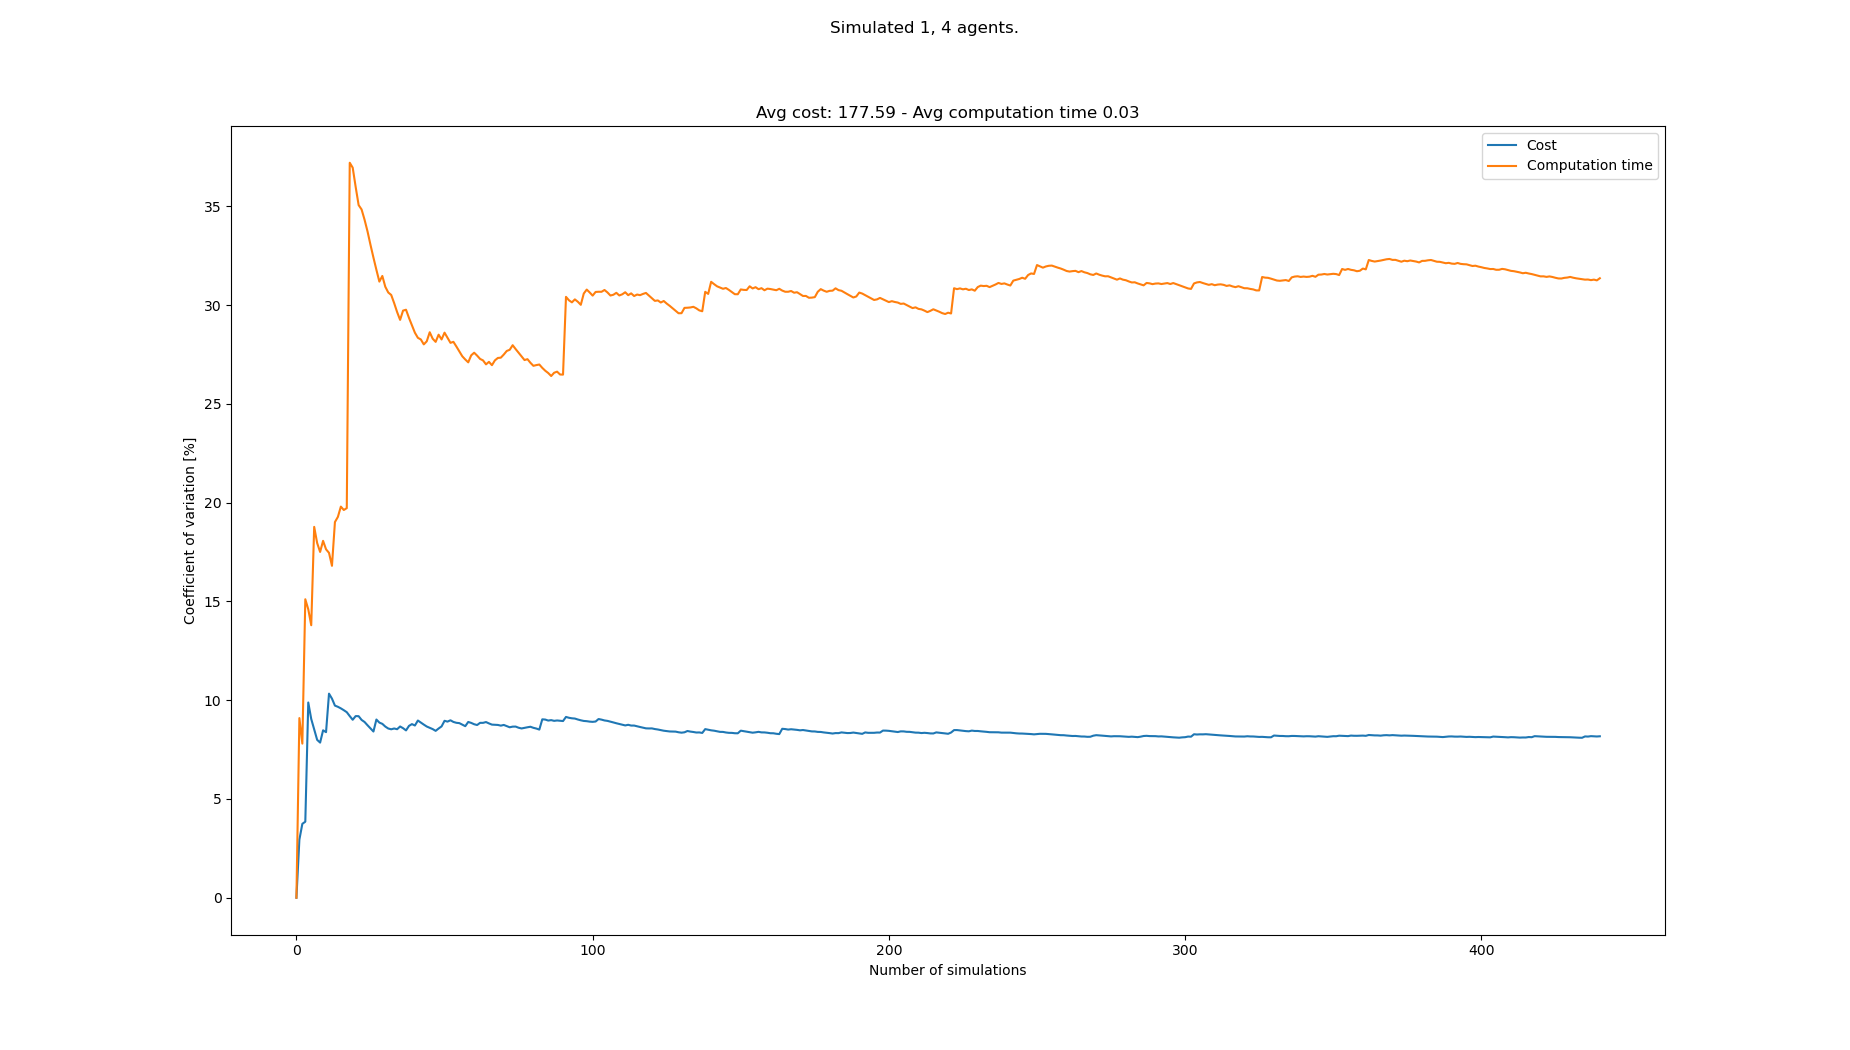

The data file committed next to this chart (first rows):
starts, goals, Cost, Cost_var, Cost_mean, Cost_std, Computation time, Computation time_var, Computation time_mean, Computation time_std
[(3, 0), (6, 21), (7, 21), (3, 21), (8, …, [(7, 21), (0, 0), (4, 0), (5, 0), (7, 0)…, 165, 0.0, 165.0, 0.0, 0.01622, 0.0, 0.01622, 0.0
[(1, 0), (2, 21), (3, 21), (4, 21), (5, …, [(7, 21), (0, 0), (6, 0), (2, 0), (7, 0)…, 175, 2.941, 170.0, 5.0, 0.01947, 9.094, 0.01785, 0.001623
[(5, 0), (4, 21), (8, 21), (5, 21), (1, …, [(0, 21), (6, 0), (5, 0), (4, 0), (0, 0)…, 160, 3.742, 166.7, 6.236, 0.01893, 7.802, 0.01821, 0.001421
[(2, 0), (1, 21), (7, 21), (0, 21), (8, …, [(6, 21), (1, 0), (7, 0), (3, 0), (4, 0)…, 175, 3.849, 168.8, 6.495, 0.0245, 15.11, 0.01978, 0.002988
[(6, 0), (3, 21), (1, 21), (4, 21), (6, …, [(2, 21), (4, 0), (6, 0), (5, 0), (8, 0)…, 210, 9.883, 177.0, 17.49, 0.02311, 14.6, 0.02045, 0.002986
[(2, 0), (7, 21), (3, 21), (0, 21), (4, …, [(7, 21), (1, 0), (6, 0), (2, 0), (7, 0)…, 175, 9.049, 176.7, 15.99, 0.01891, 13.79, 0.02019, 0.002785
[(2, 0), (4, 21), (1, 21), (0, 21), (2, …, [(2, 21), (7, 0), (8, 0), (0, 0), (5, 0)…, 170, 8.527, 175.7, 14.98, 0.02903, 18.77, 0.02145, 0.004027
[(1, 0), (4, 21), (1, 21), (3, 21), (2, …, [(6, 21), (4, 0), (2, 0), (6, 0), (0, 0)…, 180, 7.993, 176.2, 14.09, 0.01969, 17.96, 0.02123, 0.003812
[(6, 0), (4, 21), (6, 21), (3, 21), (1, …, [(3, 21), (0, 0), (6, 0), (7, 0), (5, 0)…, 165, 7.854, 175.0, 13.74, 0.02507, 17.5, 0.02166, 0.003791
[(3, 0), (1, 21), (6, 21), (7, 21), (8, …, [(5, 21), (1, 0), (0, 0), (6, 0), (7, 0)…, 200, 8.474, 177.5, 15.04, 0.02765, 18.07, 0.02226, 0.004021
[(2, 0), (7, 21), (6, 21), (5, 21), (4, …, [(3, 21), (4, 0), (3, 0), (8, 0), (0, 0)…, 165, 8.383, 176.4, 14.78, 0.01998, 17.64, 0.02205, 0.003889
[(2, 0), (2, 21), (6, 21), (7, 21), (5, …, [(8, 21), (1, 0), (7, 0), (2, 0), (6, 0)…, 220, 10.33, 180.0, 18.6, 0.0264, 17.46, 0.02241, 0.003913
[(6, 0), (6, 21), (7, 21), (1, 21), (4, …, [(7, 21), (6, 0), (5, 0), (4, 0), (7, 0)…, 170, 10.08, 179.2, 18.06, 0.02202, 16.8, 0.02238, 0.003761
[(1, 0), (3, 21), (6, 21), (4, 21), (5, …, [(0, 21), (2, 0), (0, 0), (7, 0), (1, 0)…, 185, 9.725, 179.6, 17.47, 0.03198, 19.02, 0.02307, 0.004387
[(4, 0), (8, 21), (1, 21), (2, 21), (6, …, [(8, 21), (3, 0), (5, 0), (4, 0), (0, 0)…, 165, 9.666, 178.7, 17.27, 0.0185, 19.28, 0.02276, 0.004389
[(4, 0), (7, 21), (3, 21), (2, 21), (6, …, [(6, 21), (8, 0), (3, 0), (6, 0), (4, 0)…, 165, 9.586, 177.8, 17.04, 0.01743, 19.8, 0.02243, 0.004441
[(6, 0), (2, 21), (4, 21), (5, 21), (0, …, [(3, 21), (3, 0), (1, 0), (6, 0), (7, 0)…, 165, 9.493, 177.1, 16.81, 0.02731, 19.63, 0.02272, 0.004459
[(8, 0), (4, 21), (6, 21), (7, 21), (1, …, [(4, 21), (6, 0), (0, 0), (1, 0), (2, 0)…, 165, 9.392, 176.4, 16.57, 0.01859, 19.72, 0.02249, 0.004435
[(5, 0), (1, 21), (3, 21), (4, 21), (0, …, [(1, 21), (7, 0), (0, 0), (1, 0), (8, 0)…, 170, 9.195, 176.1, 16.19, 0.05819, 37.2, 0.02437, 0.009066
[(3, 0), (3, 21), (8, 21), (5, 21), (4, …, [(2, 21), (0, 0), (4, 0), (8, 0), (6, 0)…, 170, 9.009, 175.8, 15.83, 0.01916, 36.96, 0.02411, 0.008909
[(4, 0), (7, 21), (4, 21), (0, 21), (5, …, [(7, 21), (5, 0), (1, 0), (2, 0), (3, 0)…, 155, 9.196, 174.8, 16.07, 0.02915, 35.98, 0.02435, 0.00876
[(7, 0), (7, 21), (0, 21), (2, 21), (5, …, [(7, 21), (8, 0), (7, 0), (2, 0), (1, 0)…, 160, 9.19, 174.1, 16, 0.02851, 35.06, 0.02454, 0.008603
[(2, 0), (1, 21), (2, 21), (6, 21), (4, …, [(3, 21), (8, 0), (1, 0), (5, 0), (3, 0)…, 180, 9.002, 174.3, 15.69, 0.03574, 34.84, 0.02502, 0.008718
[(3, 0), (1, 21), (2, 21), (3, 21), (6, …, [(2, 21), (1, 0), (3, 0), (7, 0), (6, 0)…, 165, 8.897, 174, 15.48, 0.02238, 34.32, 0.02491, 0.008551
[(2, 0), (7, 21), (1, 21), (4, 21), (6, …, [(1, 21), (6, 0), (0, 0), (5, 0), (1, 0)…, 180, 8.732, 174.2, 15.21, 0.02342, 33.73, 0.02485, 0.008383
[(1, 0), (8, 21), (5, 21), (1, 21), (4, …, [(0, 21), (7, 0), (6, 0), (8, 0), (1, 0)…, 180, 8.575, 174.4, 14.96, 0.02537, 33.05, 0.02487, 0.008221
[(6, 0), (8, 21), (0, 21), (6, 21), (4, …, [(2, 21), (5, 0), (8, 0), (4, 0), (0, 0)…, 175, 8.414, 174.4, 14.68, 0.02961, 32.4, 0.02505, 0.008117
[(7, 0), (4, 21), (0, 21), (7, 21), (2, …, [(1, 21), (1, 0), (7, 0), (2, 0), (0, 0)…, 210, 9.021, 175.7, 15.85, 0.02933, 31.78, 0.0252, 0.00801
[(6, 0), (2, 21), (4, 21), (7, 21), (8, …, [(4, 21), (1, 0), (3, 0), (5, 0), (4, 0)…, 175, 8.866, 175.7, 15.58, 0.02892, 31.19, 0.02533, 0.0079
[(0, 0), (7, 21), (3, 21), (5, 21), (1, …, [(0, 21), (3, 0), (0, 0), (5, 0), (6, 0)…, 165, 8.803, 175.3, 15.43, 0.01757, 31.47, 0.02507, 0.007891
[(8, 0), (6, 21), (4, 21), (7, 21), (8, …, [(3, 21), (5, 0), (7, 0), (2, 0), (3, 0)…, 180, 8.665, 175.5, 15.21, 0.02893, 30.93, 0.0252, 0.007793
[(0, 0), (6, 21), (8, 21), (1, 21), (0, …, [(2, 21), (0, 0), (5, 0), (3, 0), (2, 0)…, 185, 8.566, 175.8, 15.06, 0.02206, 30.64, 0.0251, 0.007689
[(4, 0), (8, 21), (5, 21), (6, 21), (2, …, [(4, 21), (8, 0), (2, 0), (4, 0), (0, 0)…, 190, 8.528, 176.2, 15.03, 0.03463, 30.51, 0.02539, 0.007746
[(8, 0), (2, 21), (0, 21), (5, 21), (4, …, [(5, 21), (0, 0), (6, 0), (7, 0), (3, 0)…, 160, 8.567, 175.7, 15.06, 0.02451, 30.1, 0.02536, 0.007633
[(3, 0), (2, 21), (0, 21), (5, 21), (8, …, [(4, 21), (7, 0), (0, 0), (1, 0), (8, 0)…, 190, 8.532, 176.1, 15.03, 0.02607, 29.64, 0.02538, 0.007524
[(5, 0), (5, 21), (8, 21), (6, 21), (1, …, [(3, 21), (3, 0), (1, 0), (0, 0), (8, 0)…, 200, 8.669, 176.8, 15.33, 0.03047, 29.25, 0.02552, 0.007466
[(6, 0), (6, 21), (4, 21), (5, 21), (0, …, [(1, 21), (5, 0), (3, 0), (7, 0), (4, 0)…, 170, 8.583, 176.6, 15.16, 0.01638, 29.72, 0.02528, 0.007512
[(3, 0), (5, 21), (3, 21), (1, 21), (0, …, [(7, 21), (2, 0), (6, 0), (5, 0), (0, 0)…, 180, 8.47, 176.7, 14.97, 0.01921, 29.76, 0.02512, 0.007476
[(0, 0), (4, 21), (2, 21), (6, 21), (5, …, [(1, 21), (8, 0), (5, 0), (2, 0), (6, 0)…, 205, 8.7, 177.4, 15.44, 0.02798, 29.35, 0.02519, 0.007393
[(1, 0), (5, 21), (2, 21), (6, 21), (4, …, [(0, 21), (8, 0), (1, 0), (0, 0), (7, 0)…, 200, 8.789, 178.0, 15.64, 0.02946, 28.98, 0.0253, 0.00733
[(0, 0), (4, 21), (2, 21), (3, 21), (0, …, [(0, 21), (8, 0), (0, 0), (7, 0), (4, 0)…, 170, 8.718, 177.8, 15.5, 0.02647, 28.6, 0.02532, 0.007243
[(7, 0), (1, 21), (5, 21), (0, 21), (2, …, [(3, 21), (5, 0), (0, 0), (3, 0), (2, 0)…, 150, 8.971, 177.1, 15.89, 0.02318, 28.34, 0.02527, 0.007163
[(1, 0), (1, 21), (5, 21), (4, 21), (3, …, [(8, 21), (1, 0), (2, 0), (7, 0), (6, 0)…, 180, 8.866, 177.2, 15.71, 0.03394, 28.26, 0.02548, 0.007199
[(3, 0), (5, 21), (1, 21), (2, 21), (8, …, [(0, 21), (1, 0), (6, 0), (7, 0), (3, 0)…, 180, 8.765, 177.3, 15.54, 0.0235, 28.01, 0.02543, 0.007123
[(3, 0), (2, 21), (3, 21), (5, 21), (4, …, [(6, 21), (0, 0), (7, 0), (5, 0), (6, 0)…, 180, 8.667, 177.3, 15.37, 0.01841, 28.17, 0.02527, 0.007119
[(1, 0), (6, 21), (3, 21), (1, 21), (8, …, [(0, 21), (7, 0), (5, 0), (2, 0), (4, 0)…, 170, 8.601, 177.2, 15.24, 0.039, 28.62, 0.02557, 0.00732
[(3, 0), (6, 21), (0, 21), (8, 21), (4, …, [(3, 21), (3, 0), (5, 0), (8, 0), (7, 0)…, 170, 8.537, 177, 15.11, 0.02702, 28.3, 0.0256, 0.007245
[(8, 0), (8, 21), (3, 21), (6, 21), (1, …, [(6, 21), (7, 0), (6, 0), (3, 0), (5, 0)…, 180, 8.448, 177.1, 14.96, 0.03307, 28.14, 0.02576, 0.007248
[(1, 0), (3, 21), (1, 21), (4, 21), (7, …, [(2, 21), (8, 0), (1, 0), (6, 0), (4, 0)…, 155, 8.567, 176.6, 15.13, 0.01664, 28.5, 0.02557, 0.007289
[(0, 0), (2, 21), (8, 21), (6, 21), (3, …, [(5, 21), (7, 0), (2, 0), (3, 0), (6, 0)…, 155, 8.673, 176.2, 15.28, 0.02407, 28.26, 0.02554, 0.007218
[(3, 0), (0, 21), (8, 21), (2, 21), (5, …, [(5, 21), (6, 0), (0, 0), (5, 0), (8, 0)…, 210, 8.957, 176.9, 15.84, 0.03883, 28.6, 0.0258, 0.007381
[(6, 0), (2, 21), (7, 21), (6, 21), (4, …, [(2, 21), (4, 0), (1, 0), (2, 0), (0, 0)…, 190, 8.916, 177.1, 15.79, 0.02509, 28.35, 0.02579, 0.00731
[(0, 0), (2, 21), (1, 21), (0, 21), (7, …, [(4, 21), (7, 0), (4, 0), (0, 0), (1, 0)…, 200, 8.983, 177.5, 15.95, 0.02528, 28.09, 0.02578, 0.007241
[(6, 0), (4, 21), (2, 21), (6, 21), (7, …, [(3, 21), (4, 0), (6, 0), (5, 0), (7, 0)…, 180, 8.899, 177.6, 15.8, 0.0196, 28.14, 0.02567, 0.007222
[(7, 0), (3, 21), (5, 21), (4, 21), (6, …, [(4, 21), (7, 0), (8, 0), (4, 0), (5, 0)…, 190, 8.856, 177.8, 15.75, 0.02481, 27.9, 0.02565, 0.007157
[(5, 0), (3, 21), (1, 21), (4, 21), (0, …, [(2, 21), (8, 0), (3, 0), (7, 0), (0, 0)…, 165, 8.839, 177.6, 15.7, 0.02566, 27.65, 0.02565, 0.007093
[(1, 0), (5, 21), (6, 21), (2, 21), (0, …, [(8, 21), (8, 0), (0, 0), (4, 0), (7, 0)…, 180, 8.761, 177.6, 15.56, 0.0295, 27.41, 0.02572, 0.007048
[(2, 0), (1, 21), (4, 21), (7, 21), (6, …, [(2, 21), (8, 0), (0, 0), (6, 0), (7, 0)…, 180, 8.685, 177.7, 15.43, 0.0232, 27.25, 0.02567, 0.006995
[(7, 0), (8, 21), (2, 21), (1, 21), (0, …, [(0, 21), (8, 0), (7, 0), (6, 0), (5, 0)…, 210, 8.898, 178.2, 15.86, 0.03234, 27.1, 0.02579, 0.006989
[(3, 0), (1, 21), (5, 21), (4, 21), (8, …, [(8, 21), (1, 0), (0, 0), (7, 0), (3, 0)…, 170, 8.85, 178.1, 15.76, 0.01627, 27.46, 0.02563, 0.007037
... 358 more rows
